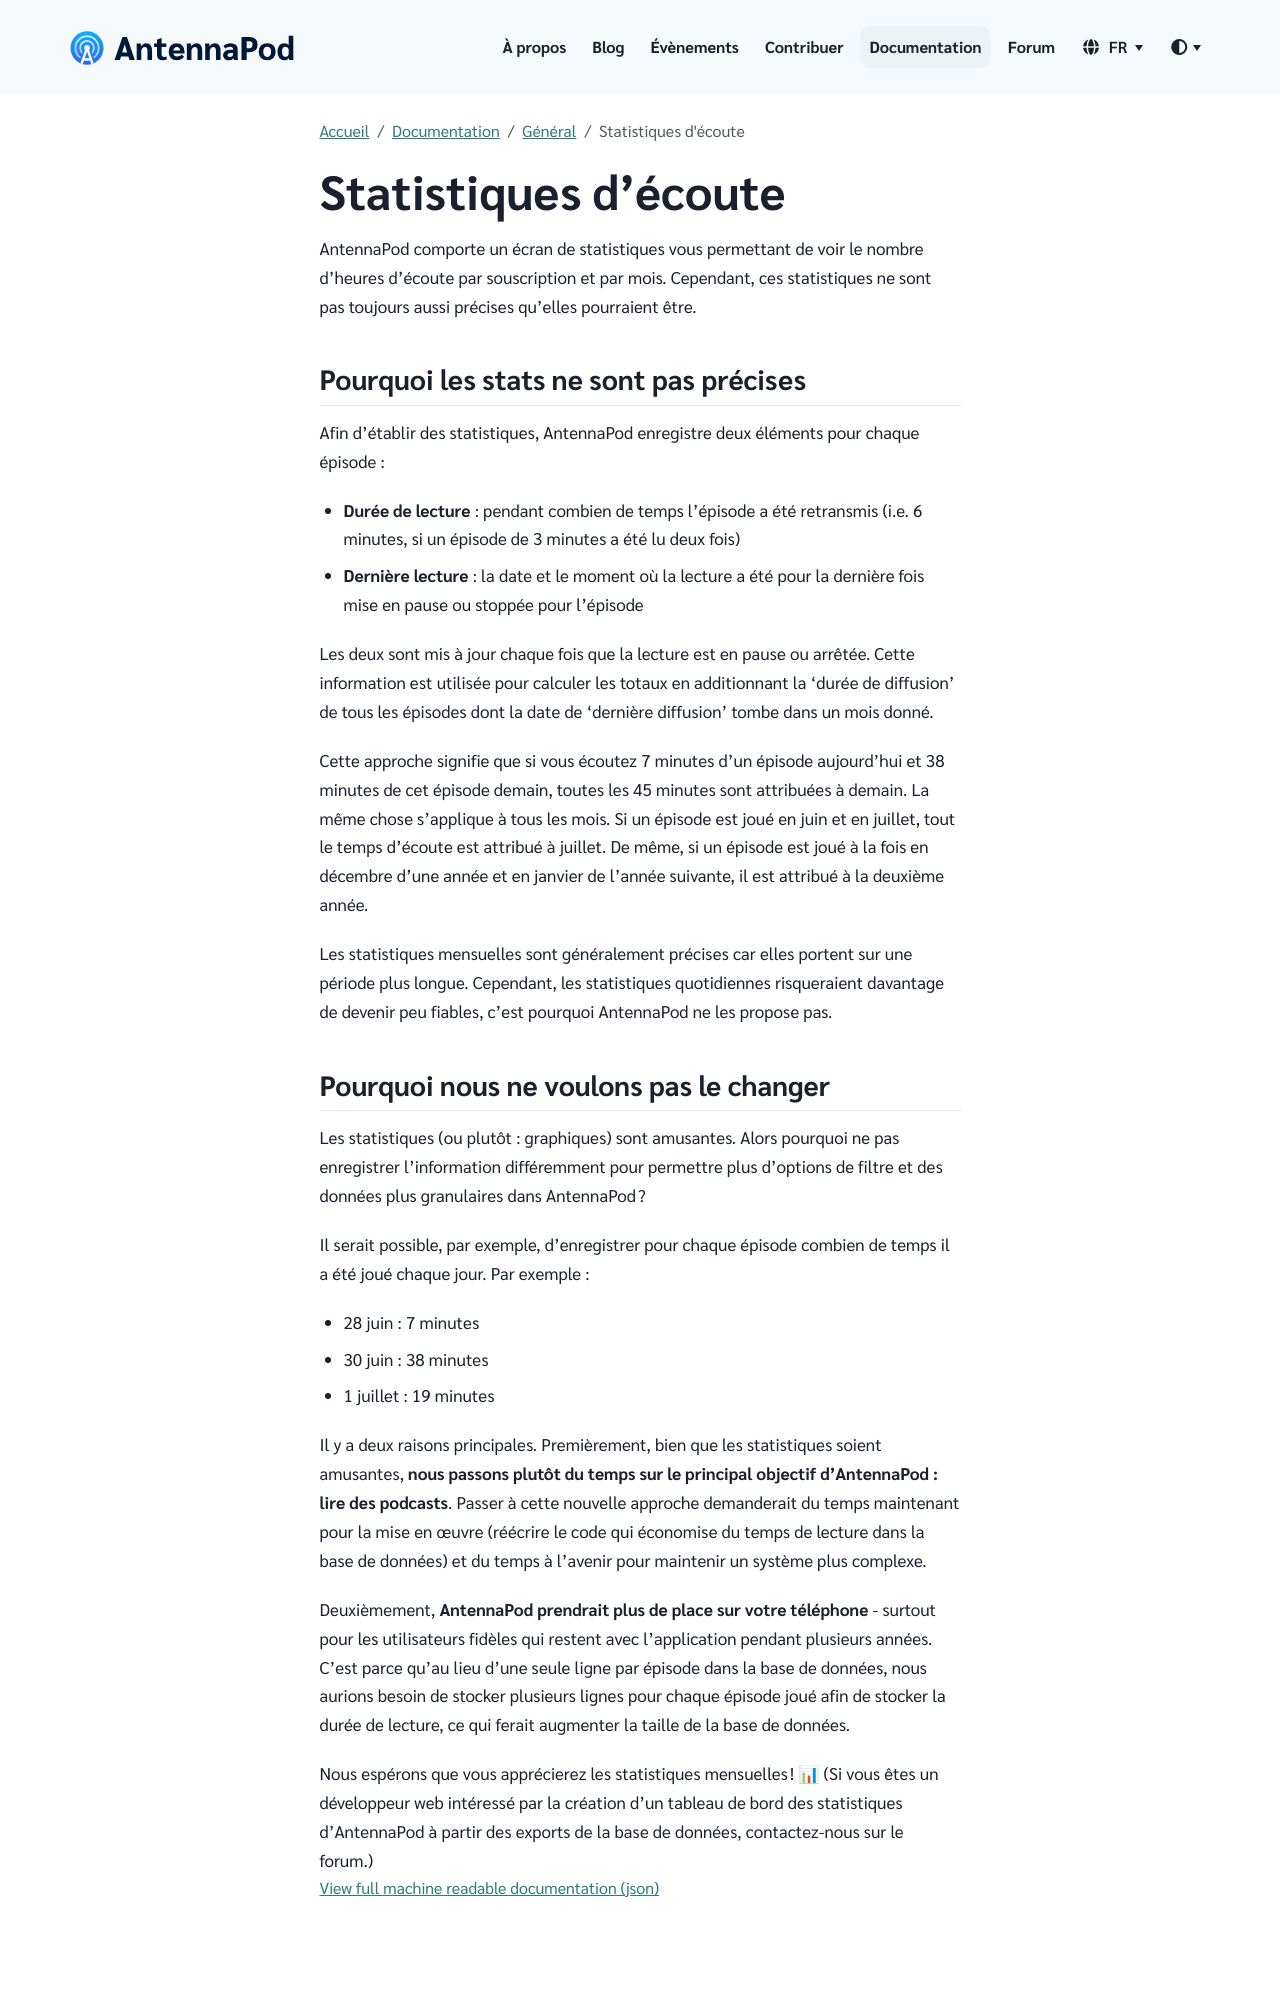

repository: AntennaPod/antennapod.github.io · page: fr/documentation/general/statistics.html · generator: jekyll

AntennaPod comporte un écran de statistiques vous permettant de voir le nombre d'heures d'écoute par souscription et par mois. Cependant, ces statistiques ne sont pas toujours aussi précises qu'elles pourraient être.

## Pourquoi les stats ne sont pas précises

Afin d'établir des statistiques, AntennaPod enregistre deux éléments pour chaque épisode :

* **Durée de lecture** : pendant combien de temps l'épisode a été retransmis (i.e. 6 minutes, si un épisode de 3 minutes a été lu deux fois)

* **Dernière lecture** : la date et le moment où la lecture a été pour la dernière fois mise en pause ou stoppée pour l'épisode

Les deux sont mis à jour chaque fois que la lecture est en pause ou arrêtée. Cette information est utilisée pour calculer les totaux en additionnant la 'durée de diffusion' de tous les épisodes dont la date de 'dernière diffusion' tombe dans un mois donné.

Cette approche signifie que si vous écoutez 7 minutes d’un épisode aujourd’hui et 38 minutes de cet épisode demain, toutes les 45 minutes sont attribuées à demain. La même chose s’applique à tous les mois. Si un épisode est joué en juin et en juillet, tout le temps d’écoute est attribué à juillet. De même, si un épisode est joué à la fois en décembre d’une année et en janvier de l’année suivante, il est attribué à la deuxième année.

Les statistiques mensuelles sont généralement précises car elles portent sur une période plus longue. Cependant, les statistiques quotidiennes risqueraient davantage de devenir peu fiables, c’est pourquoi AntennaPod ne les propose pas.
